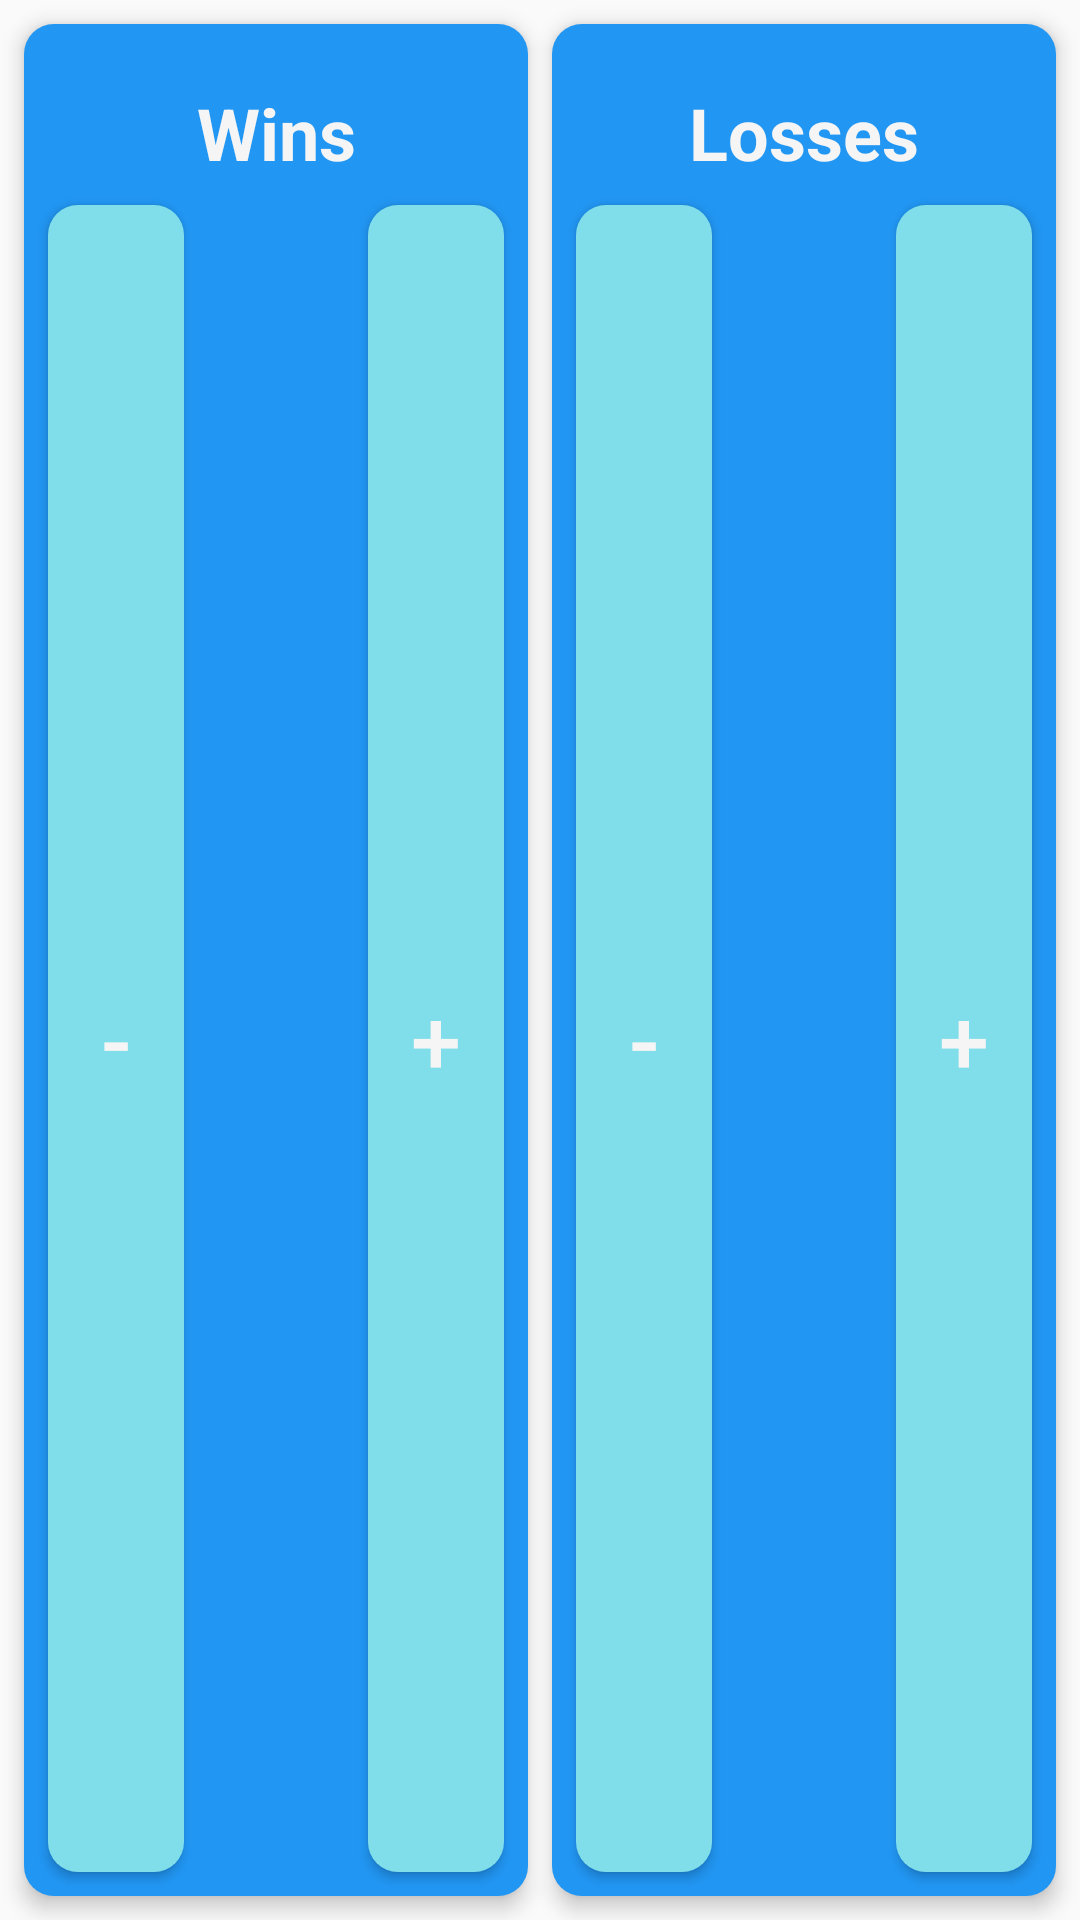

Layout XML and referenced resources for this Android screen:
<!-- AndroidManifest.xml: application theme AppTheme -->
<!-- res/layout/score_buttons.xml -->
<?xml version="1.0" encoding="utf-8"?>
<LinearLayout xmlns:android="http://schemas.android.com/apk/res/android"
    xmlns:tools="http://schemas.android.com/tools"
    android:id="@+id/buttonsScore"
    android:layout_width="match_parent"
    android:layout_height="wrap_content"
    android:orientation="horizontal">


        <LinearLayout
            style="@style/mainButtonStyle"
            android:layout_width="0px"
            android:layout_marginHorizontal="10dp"
            android:layout_height="match_parent"
            android:layout_marginEnd="0dp"
            android:layout_weight="1"
            android:orientation="vertical"
            tools:targetApi="o">

            <TextView
                style="@style/textFontHigh"
                android:layout_width="match_parent"
                android:layout_height="wrap_content"
                android:gravity="center|top"
                android:paddingTop="20dp"
                android:text="@string/wins" />

            <LinearLayout
                android:layout_width="match_parent"
                android:layout_height="match_parent"
                android:orientation="horizontal">

                <Button
                    android:id="@+id/removeWins"
                    style="@style/mainButtonStyle"
                    android:layout_width="0px"
                    android:layout_gravity="start|bottom"
                    android:layout_height="match_parent"
                    android:layout_weight="1"
                    android:backgroundTint="@color/srcAzure"
                    android:text="@string/minus" />

                <TextView
                    style="@style/textFontHigh"
                    android:id="@+id/winsCounter"
                    android:layout_width="0px"
                    android:layout_height="wrap_content"
                    android:layout_gravity="center"
                    android:gravity="center"
                    android:layout_weight="1"
                    android:textSize="38sp" />

                <Button
                    android:id="@+id/addWins"
                    style="@style/mainButtonStyle"
                    android:layout_width="0px"
                    android:layout_weight="1"
                    android:layout_height="match_parent"
                    android:backgroundTint="@color/srcAzure"
                    android:text="@string/plus" />
            </LinearLayout>
        </LinearLayout>

        <LinearLayout
            style="@style/mainButtonStyle"
            android:layout_width="0px"
            android:layout_marginHorizontal="10dp"
            android:layout_height="match_parent"
            android:layout_gravity="center|end"
            android:layout_weight="1"
            android:orientation="vertical"
            tools:targetApi="o">

            <TextView
                style="@style/textFontHigh"
                android:layout_width="match_parent"
                android:layout_height="wrap_content"
                android:gravity="center|top"
                android:paddingTop="20dp"
                android:text="@string/losses" />

            <LinearLayout
                android:layout_width="match_parent"
                android:layout_height="match_parent"
                android:orientation="horizontal">

                <Button
                    android:id="@+id/removeLoss"
                    style="@style/mainButtonStyle"
                    android:layout_width="0px"
                    android:layout_weight="1"
                    android:layout_height="match_parent"
                    android:layout_gravity="start|bottom"
                    android:backgroundTint="@color/srcAzure"
                    android:text="@string/minus" />

                <TextView
                    style="@style/textFontHigh"
                    android:id="@+id/lossCounter"
                    android:layout_width="0px"
                    android:layout_weight="1"
                    android:layout_height="wrap_content"
                    android:layout_gravity="center"
                    android:gravity="center"
                    android:textSize="38sp" />

                <Button
                    android:id="@+id/addLoss"
                    style="@style/mainButtonStyle"
                    android:layout_width="0px"
                    android:layout_weight="1"
                    android:layout_height="match_parent"
                    android:backgroundTint="@color/srcAzure"
                    android:text="@string/plus" />
            </LinearLayout>
        </LinearLayout>
</LinearLayout>
<!-- resources referenced by this layout -->
<resources>
  <color name="srcAzure">#80DEEA</color>
  <string name="losses">Losses</string>
  <string name="minus">-</string>
  <string name="plus">+</string>
  <string name="wins">Wins</string>
  <style name="mainButtonStyle">
          <item name="android:layout_width">180sp</item>
          <item name="android:layout_height">72sp</item>
          <item name="android:layout_marginBottom">8dp</item>
          <item name="android:layout_marginEnd">8dp</item>
          <item name="android:layout_marginStart">8dp</item>
          <item name="android:layout_marginTop">8dp</item>
          <item name="android:textSize">30sp</item>
          <item name="android:elevation">4sp</item>
          <item name="android:foreground">?selectableItemBackground</item>
          <item name="android:textColor">@color/white</item>
          <item name="android:backgroundTint">@color/btnBlue</item>
          <item name="android:background">@drawable/buttonbackground</item>
      </style>
  <style name="textFontHigh">
          <item name="android:textSize">24sp</item>
          <item name="android:textStyle">bold</item>
          <item name="android:textColor">@color/white</item>
      </style>
  <style name="AppTheme" parent="Theme.AppCompat.Light.NoActionBar">
          
          <item name="colorPrimary">@color/colorPrimary</item>
          <item name="colorPrimaryDark">@color/colorPrimaryDark</item>
          <item name="colorAccent">@color/colorAccent</item>
      </style>
  <color name="white">#F5F5F5</color>
  <color name="btnBlue">#2196F3</color>
  <!-- drawable buttonbackground (drawable) -->
  <?xml version="1.0" encoding="utf-8"?>
  <shape xmlns:android="http://schemas.android.com/apk/res/android">
      android:shape="rectangle"
      android:padding="10dp">
      <solid android:color="@color/btnBlue" />
      <corners android:radius="10dp" />
  </shape>
  <color name="colorPrimary">#2196f3</color>
  <color name="colorPrimaryDark">#0D47A1</color>
  <color name="colorAccent">#ffc400</color>
</resources>
